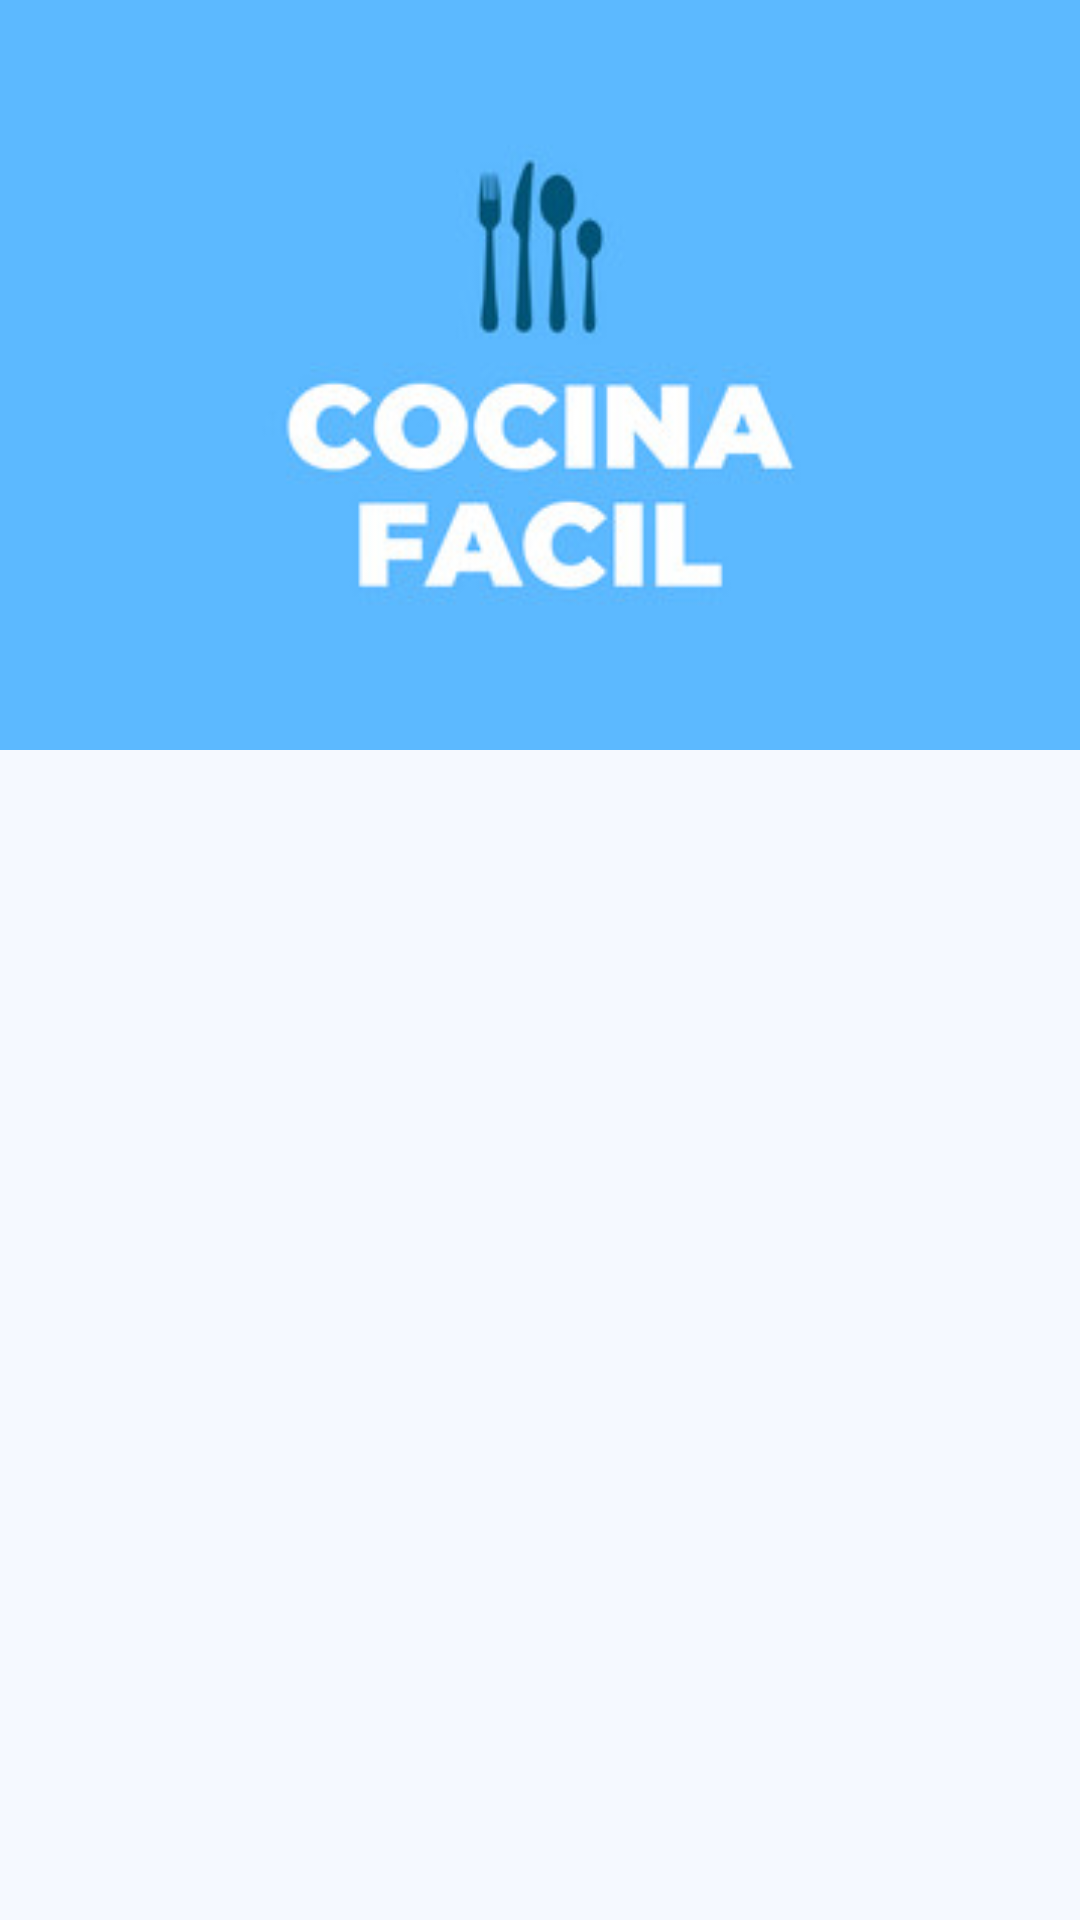

Layout XML and referenced resources for this Android screen:
<!-- AndroidManifest.xml: application theme Theme.CocinaFacil -->
<!-- res/layout/header_menu.xml -->
<?xml version="1.0" encoding="utf-8"?>
<LinearLayout xmlns:android="http://schemas.android.com/apk/res/android"
    xmlns:app="http://schemas.android.com/apk/res-auto"
    xmlns:tools="http://schemas.android.com/tools"
    android:layout_width="match_parent"
    android:layout_height="match_parent">

    <ImageView

        android:id="@+id/imageHeader"
        android:layout_width="match_parent"
        android:layout_height="250dp"
        android:scaleType="centerCrop"
        android:src="@drawable/fondo_header"/>
</LinearLayout>
<!-- resources referenced by this layout -->
<resources>
  <!-- drawable fondo_header: png bitmap (drawable, 26652 bytes) -->
  <style name="Theme.CocinaFacil" parent="Base.Theme.CocinaFacil" />
  <style name="Base.Theme.CocinaFacil" parent="Theme.Material3.DayNight.NoActionBar">
          
          <item name="colorPrimary">@color/blue_primary</item>
          <item name="colorPrimaryDark">@color/blue_dark</item>
          <item name="colorAccent">@color/blue_accent</item>
  
          
          <item name="android:windowBackground">@color/background_light</item>
          <item name="android:textColorPrimary">@color/text_primary</item>
          <item name="android:textColorSecondary">@color/text_secondary</item>
  
          
          <item name="android:buttonStyle">@style/ButtonStyle.CocinaFacil</item>
      </style>
  <color name="blue_primary">#3A85FF</color>
  <color name="blue_dark">#2C6DC5</color>
  <color name="blue_accent">#69AFFF</color>
  <color name="background_light">#F5F9FF</color>
  <color name="text_primary">#FF000000</color>
  <color name="text_secondary">#FF757575</color>
  <style name="ButtonStyle.CocinaFacil" parent="Widget.Material3.Button">
          <item name="android:backgroundTint">@color/blue_primary</item>
          <item name="android:textColor">#FFFFFFFF</item>
      </style>
</resources>
